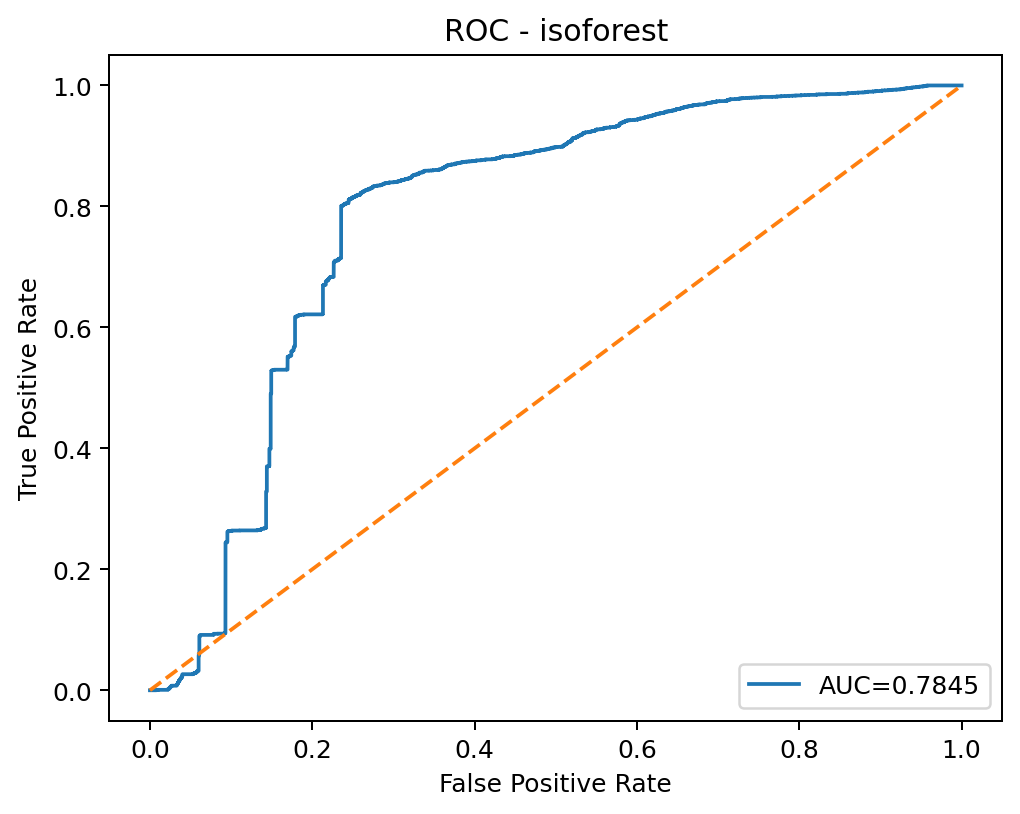

The table this chart was drawn from, first rows:
threshold, fpr, tpr
inf, 0.0, 0.0
0.1507, 5.201019399802361e-05, 0.0
0.1283, 0.002496, 0.0
0.1282, 0.003797, 0.0
0.1281, 0.003849, 0.0
0.128, 0.005149, 0.0
0.1279, 0.006137, 0.0
0.1258, 0.006761, 0.0
0.1258, 0.007229, 0.0
0.1241, 0.007854, 0.0
0.1239, 0.007854, 0.0002288
0.1229, 0.008686, 0.0002288
0.1229, 0.008686, 0.0004577
0.121, 0.01004, 0.0004577
0.121, 0.01004, 0.0006865
0.1159, 0.01394, 0.0006865
0.1157, 0.01404, 0.0006865
0.1119, 0.01711, 0.0006865
0.1118, 0.01722, 0.0006865
0.1091, 0.01867, 0.0006865
0.109, 0.0193, 0.0006865
0.1046, 0.02091, 0.0006865
0.1044, 0.02101, 0.0006865
0.09968, 0.0219, 0.0006865
0.09966, 0.0219, 0.0009153
0.09948, 0.0219, 0.001373
0.09859, 0.02221, 0.001373
0.09852, 0.02221, 0.001602
0.09773, 0.02242, 0.001602
0.09771, 0.02242, 0.001831
0.09755, 0.02247, 0.001831
0.09735, 0.02247, 0.002059
0.09645, 0.02278, 0.002059
0.09641, 0.02299, 0.002059
0.09604, 0.02304, 0.002059
0.09602, 0.02304, 0.002288
0.09492, 0.02335, 0.002288
0.09475, 0.02361, 0.002288
0.0945, 0.02366, 0.002288
0.0943, 0.02366, 0.003204
0.09402, 0.02366, 0.003432
0.09167, 0.02429, 0.003432
0.09139, 0.02429, 0.003661
0.09131, 0.02434, 0.003661
0.09126, 0.02434, 0.004119
0.0896, 0.02481, 0.004119
0.08932, 0.02481, 0.004577
0.08911, 0.02486, 0.004577
0.08911, 0.02486, 0.005034
0.08846, 0.02496, 0.005034
0.08836, 0.02496, 0.005263
0.08726, 0.02528, 0.005263
0.08725, 0.02528, 0.005492
0.08692, 0.02559, 0.005492
0.08654, 0.02559, 0.006178
0.08625, 0.0258, 0.006178
0.08624, 0.0258, 0.006407
0.08468, 0.02642, 0.006407
0.08463, 0.02653, 0.006407
0.08455, 0.02653, 0.006636
... 3,567 more rows
